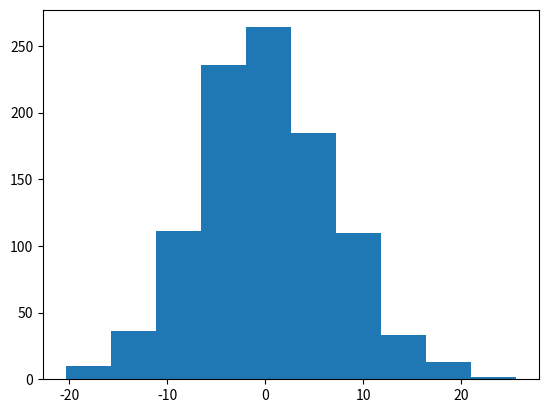

This figure's Python source:
#!/usr/bin/env python3
# -*- coding: utf-8 -*-
"""
Created on Tue Jan 28 22:37:35 2020

[redacted]
"""
#Problem 1 
import numpy as np
import matplotlib.pyplot as plt 

mu1, sigma1 =  -10, 5 
sample_size = 1000

sample1 = np.random.normal(mu1, sigma1, sample_size)

mu2, sigma2 = 10, 5 
sample2 = np.random.normal(mu2, sigma2, sample_size)

#('full', 'same', 'valid')
sum_of_distributions = sample1 + sample2 

#Draw histogram plot
plt.hist(sum_of_distributions)

#Estimation of mean and stan
n, bins = np.histogram(sum_of_distributions)
midpoints = 0.5 *(bins[1:] + bins[:-1])

mean = np.average(midpoints, weights = n)
variance = np.average((midpoints-mean)**2, weights = n)